Dataset: Augmentation (GitHub, Priyanah/Cervical-Cancer-Using-Machine-Learning). Classes: carcinoma in situ, light dysplastic, moderate dysplastic, normal columnar, normal intermediate, normal superficial, severe dysplastic.

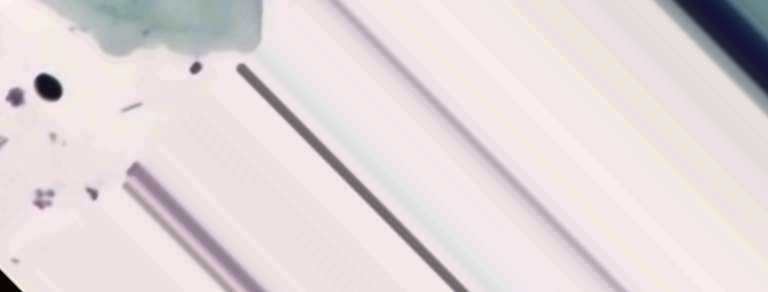
Label: normal intermediate

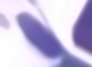
Label: normal columnar

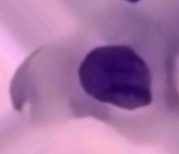
Label: light dysplastic

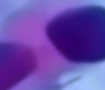
Label: severe dysplastic

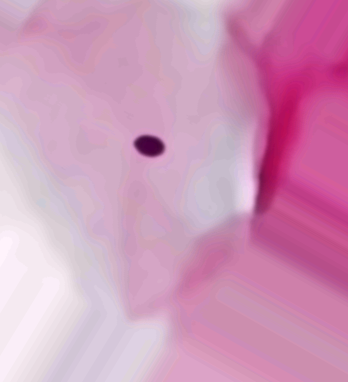
Label: normal superficial

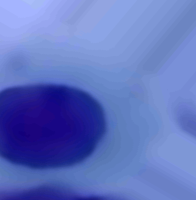
Label: moderate dysplastic
